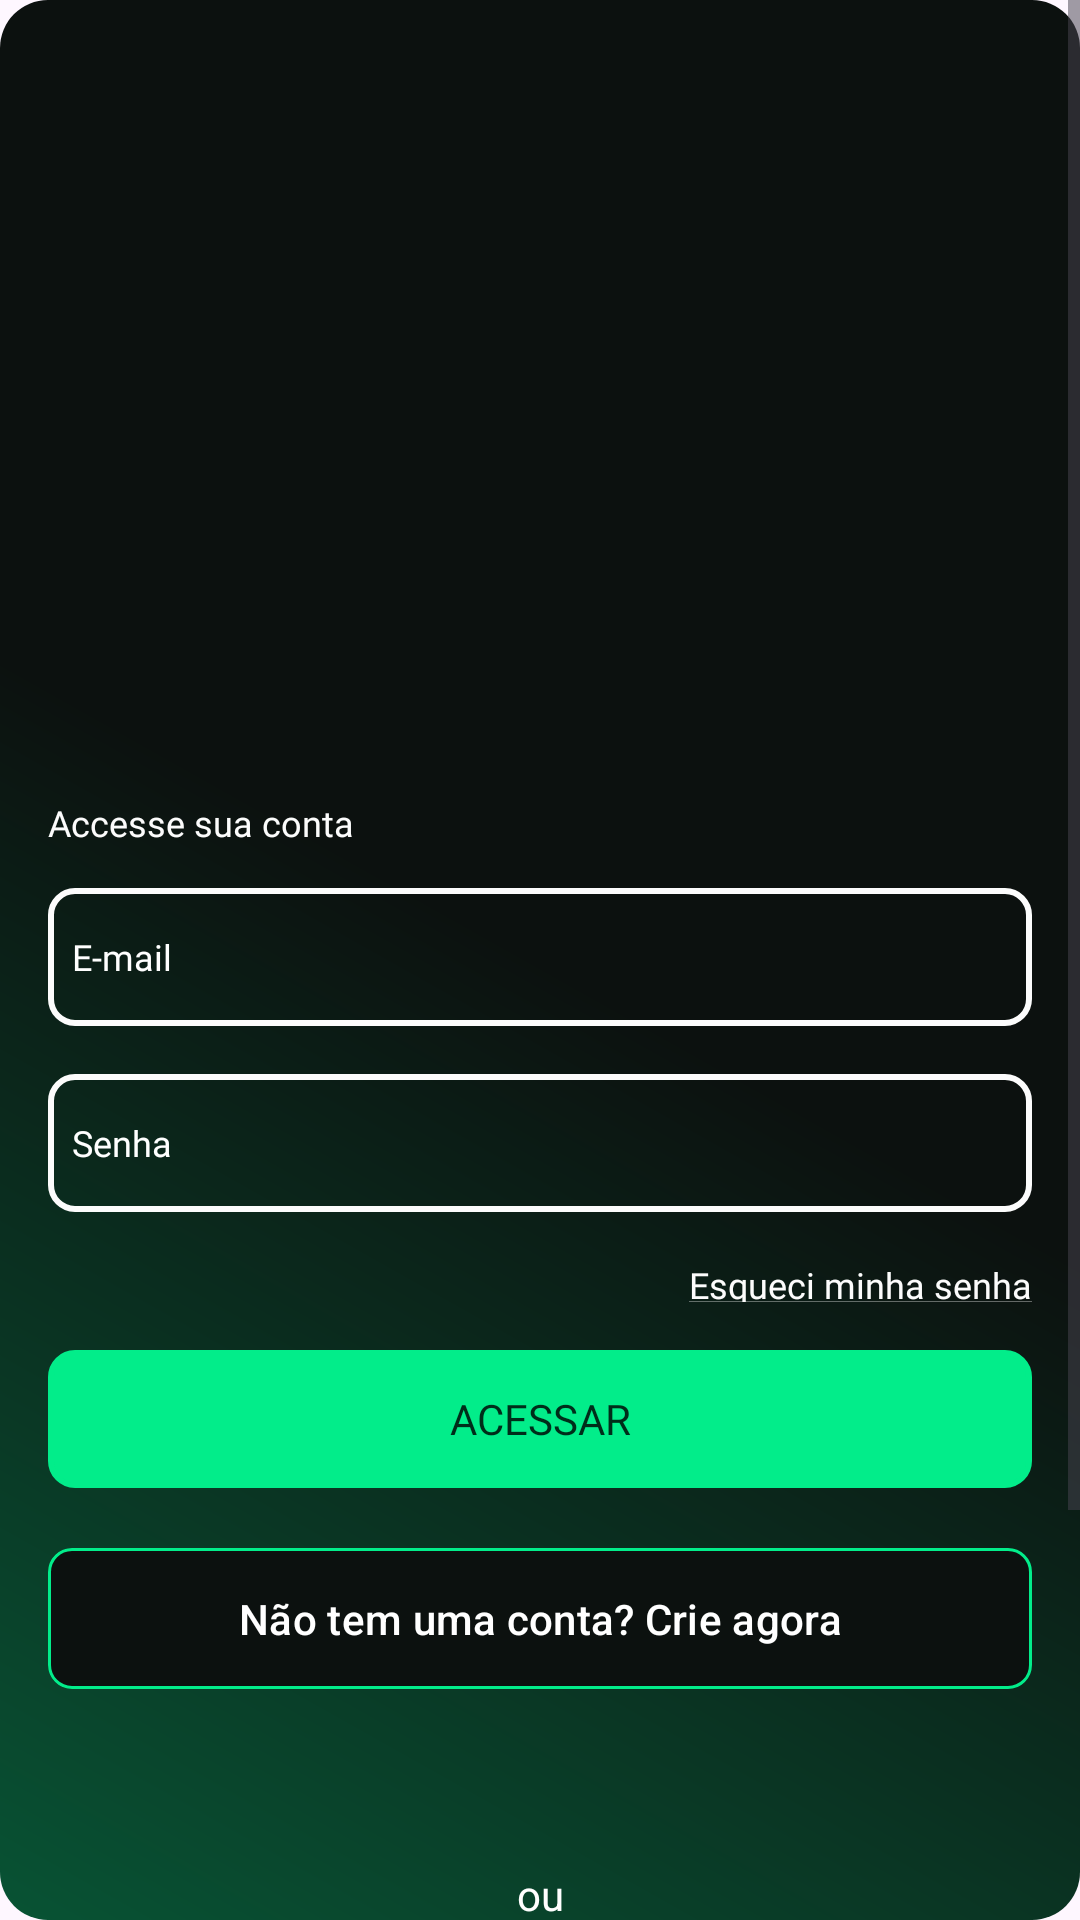

Reconstruct the res/layout file that produces this screen, plus the resources it refers to.
<!-- AndroidManifest.xml: application theme Theme.MusicApp -->
<!-- res/layout/activity_main2.xml -->
<?xml version="1.0" encoding="utf-8"?>
<ScrollView xmlns:android="http://schemas.android.com/apk/res/android"
    xmlns:app="http://schemas.android.com/apk/res-auto"
    xmlns:tools="http://schemas.android.com/tools"
    android:layout_width="match_parent"
    android:layout_height="match_parent"
    android:background="@drawable/gradient_dark"
    android:fillViewport="true"
    tools:context=".MainActivity2">

    <androidx.constraintlayout.widget.ConstraintLayout
        android:layout_width="match_parent"
        android:layout_height="wrap_content">

        <ImageView
            android:id="@+id/logo"
            android:layout_width="100dp"
            android:layout_height="124dp"
            android:layout_marginTop="80dp"
            android:background="@drawable/img_4"
            app:layout_constraintEnd_toEndOf="parent"
            app:layout_constraintStart_toStartOf="parent"
            app:layout_constraintTop_toTopOf="parent" />


        <TextView
            android:id="@+id/acesse_sua_"
            android:layout_width="328dp"
            android:layout_height="14dp"
            android:layout_marginTop="62dp"
            android:fontFamily="@font/roboto_bold"
            android:gravity="top"
            android:lineHeight="@dimen/line_height_14sp"
            android:text="@string/acesse_sua_"
            android:textColor="@color/text_color_fcfcfc"
            android:textSize="@dimen/text_size_12sp"
            app:layout_constraintEnd_toEndOf="parent"
            app:layout_constraintStart_toStartOf="parent"
            app:layout_constraintTop_toBottomOf="@+id/logo" />

        <EditText
            android:id="@+id/emailInput"
            android:layout_width="328dp"
            android:layout_height="46dp"
            android:layout_marginTop="@dimen/spacing_16dp"
            android:background="@drawable/rounded_rectangle"
            android:fontFamily="@font/roboto"
            android:hint="@string/e_mail_input"
            android:paddingStart="@dimen/spacing_8dp"
            android:textColorHint="@color/white"
            android:textSize="@dimen/text_size_12sp"
            app:layout_constraintEnd_toEndOf="parent"
            app:layout_constraintStart_toStartOf="parent"
            app:layout_constraintTop_toBottomOf="@+id/acesse_sua_" />

        <EditText
            android:id="@+id/senhaInput"
            android:layout_width="328dp"
            android:layout_height="46dp"
            android:layout_marginTop="@dimen/spacing_16dp"
            android:background="@drawable/rounded_rectangle"
            android:fontFamily="@font/roboto"
            android:hint="@string/senha_input"
            android:paddingStart="@dimen/spacing_8dp"
            android:textColorHint="@color/white"
            android:textSize="@dimen/text_size_12sp"
            app:layout_constraintEnd_toEndOf="parent"
            app:layout_constraintStart_toStartOf="parent"
            app:layout_constraintTop_toBottomOf="@+id/emailInput" />

        <TextView
            android:id="@+id/textView"
            android:layout_width="328dp"
            android:layout_height="14dp"
            android:layout_marginTop="@dimen/spacing_16dp"
            android:fontFamily="@font/roboto"
            android:gravity="right"
            android:text="@string/esqueci_minha_senha_text"
            android:textColor="@color/text_color_fcfcfc"
            android:textSize="@dimen/text_size_12sp"
            app:layout_constraintEnd_toEndOf="parent"
            app:layout_constraintStart_toStartOf="parent"
            app:layout_constraintTop_toBottomOf="@id/senhaInput" />


        <Button
            android:id="@+id/acessarButton"
            android:layout_width="328dp"
            android:layout_height="46dp"
            android:layout_marginTop="@dimen/spacing_16dp"
            android:background="@drawable/rounded_button"
            android:backgroundTint="@color/acessar_button_background"
            android:fontFamily="@font/roboto_bold"
            android:text="Acessar"
            android:textColor="@color/button_text_color_002d1a"
            app:layout_constraintEnd_toEndOf="parent"
            app:layout_constraintStart_toStartOf="parent"
            app:layout_constraintTop_toBottomOf="@+id/textView" />

        <com.google.android.material.button.MaterialButton
            android:id="@+id/secondbutton"
            android:layout_width="328dp"
            android:layout_height="55dp"
            android:layout_marginTop="@dimen/spacing_16dp"
            android:backgroundTint="@color/button_background_tint_0c110f"
            android:text="@string/n_o_tem_uma_conta_crie_agora_button_text"
            android:textColor="@color/white"
            app:cornerRadius="@dimen/spacing_8dp"
            app:layout_constraintEnd_toEndOf="parent"
            app:layout_constraintStart_toStartOf="parent"
            app:layout_constraintTop_toBottomOf="@+id/acessarButton"
            app:strokeColor="@color/acessar_button_background"
            app:strokeWidth="1dp" />

        <TextView
            android:layout_width="wrap_content"
            android:layout_height="wrap_content"
            android:layout_marginTop="55dp"
            android:text="ou"
            android:textColor="@color/white"
            app:layout_constraintBottom_toTopOf="@id/googleButton"
            app:layout_constraintEnd_toEndOf="parent"
            app:layout_constraintStart_toStartOf="parent"
            app:layout_constraintTop_toBottomOf="@id/secondbutton" />

        <com.google.android.material.button.MaterialButton
            android:id="@+id/googleButton"
            style="@style/Widget.Material3.Button.ElevatedButton.Icon"
            android:layout_width="328dp"
            android:layout_height="55dp"
            android:backgroundTint="@color/button_background_tint_dceae4"
            android:fontFamily="@font/roboto_bold"
            android:text="Acesse com o Gmail"
            android:textColor="@color/button_text_color_0c110f"
            app:cornerRadius="@dimen/spacing_8dp"
            app:icon="@drawable/img_2"
            app:iconTint="@null"
            app:layout_constraintBottom_toTopOf="@+id/appleButton"
            app:layout_constraintEnd_toEndOf="parent"
            app:layout_constraintStart_toStartOf="parent" />

        <com.google.android.material.button.MaterialButton
            android:id="@+id/appleButton"
            style="@style/Widget.Material3.Button.ElevatedButton.Icon"
            android:layout_width="328dp"
            android:layout_height="55dp"
            android:backgroundTint="@color/button_background_tint_dceae4"
            android:fontFamily="@font/roboto_bold"
            android:stateListAnimator="@null"
            android:text="Acesse com o Apple ID"
            android:textColor="@color/button_text_color_0c110f"
            app:cornerRadius="@dimen/spacing_8dp"
            app:icon="@drawable/img_3"
            app:iconTintMode="multiply"
            app:layout_constraintBottom_toTopOf="@+id/facebookButton"
            app:layout_constraintEnd_toEndOf="parent"
            app:layout_constraintStart_toStartOf="parent" />

        <com.google.android.material.button.MaterialButton
            android:id="@+id/facebookButton"
            style="@style/Widget.Material3.Button.ElevatedButton.Icon"
            android:layout_width="328dp"
            android:layout_height="55dp"
            android:layout_marginBottom="@dimen/spacing_8dp"
            android:backgroundTint="@color/button_background_tint_dceae4"
            android:fontFamily="@font/roboto_bold"
            android:stateListAnimator="@null"
            android:text="Acesse com o Facebook"
            android:textColor="@color/button_text_color_0c110f"
            app:cornerRadius="@dimen/spacing_8dp"
            app:icon="@drawable/img_1"
            app:iconTint="@null"
            app:layout_constraintBottom_toBottomOf="parent"
            app:layout_constraintEnd_toEndOf="parent"
            app:layout_constraintStart_toStartOf="parent" />

    </androidx.constraintlayout.widget.ConstraintLayout>
</ScrollView>
<!-- resources referenced by this layout -->
<resources>
  <color name="acessar_button_background">#02ED8A</color>
  <color name="button_background_tint_0c110f">#0C110F</color>
  <color name="button_background_tint_dceae4">#DCEAE4</color>
  <color name="button_text_color_002d1a">#002D1A</color>
  <color name="button_text_color_0c110f">#0C110F</color>
  <color name="text_color_fcfcfc">#FCFCFC</color>
  <color name="white">#FFFFFFFF</color>
  <dimen name="line_height_14sp">14sp</dimen>
  <dimen name="spacing_16dp">16dp</dimen>
  <dimen name="spacing_8dp">8dp</dimen>
  <dimen name="text_size_12sp">12sp</dimen>
  <!-- drawable gradient_dark (drawable) -->
  <?xml version="1.0" encoding="utf-8"?>
      <shape xmlns:android="http://schemas.android.com/apk/res/android"
          android:shape="rectangle">
          <gradient
              android:startColor="#0C110F"
              android:centerColor="#0C110F"
              android:endColor="#085334"
              android:angle="225" />
          <corners
              android:radius="16dp"/>
      </shape>
  <!-- drawable rounded_button (drawable) -->
  <?xml version="1.0" encoding="utf-8"?>
  <shape xmlns:android="http://schemas.android.com/apk/res/android"
      android:shape="rectangle">
      <stroke
          android:color="@color/acessar_button_background"
          android:width="2dp"/>
      <corners
          android:radius="8dp"/>
  </shape>
  <!-- drawable rounded_rectangle (drawable) -->
  <?xml version="1.0" encoding="utf-8"?>
  <shape xmlns:android="http://schemas.android.com/apk/res/android"
      android:shape="rectangle">
      <stroke
          android:color="@color/field_background"
          android:width="2dp"/>
      <corners
          android:radius="8dp"/>
  </shape>
  <string name="acesse_sua_">Accesse sua conta</string>
  <string name="e_mail_input">E-mail</string>
  <string name="esqueci_minha_senha_text"><u>Esqueci minha senha</u></string>
  <string name="n_o_tem_uma_conta_crie_agora_button_text">Não tem uma conta? Crie agora</string>
  <string name="senha_input">Senha</string>
  <style name="Theme.MusicApp" parent="Base.Theme.MusicApp">
          <item name="colorPrimary">@color/my_light_primary</item>
      </style>
  <color name="field_background">#FCFCFC</color>
  <style name="Base.Theme.MusicApp" parent="Theme.Material3.DayNight.NoActionBar">
          
          <item name="colorPrimary">@color/my_light_primary</item>
          
          
          
          
          
          
          
          
          
          
          
      </style>
  <color name="my_light_primary">#02ED8A</color>
</resources>
